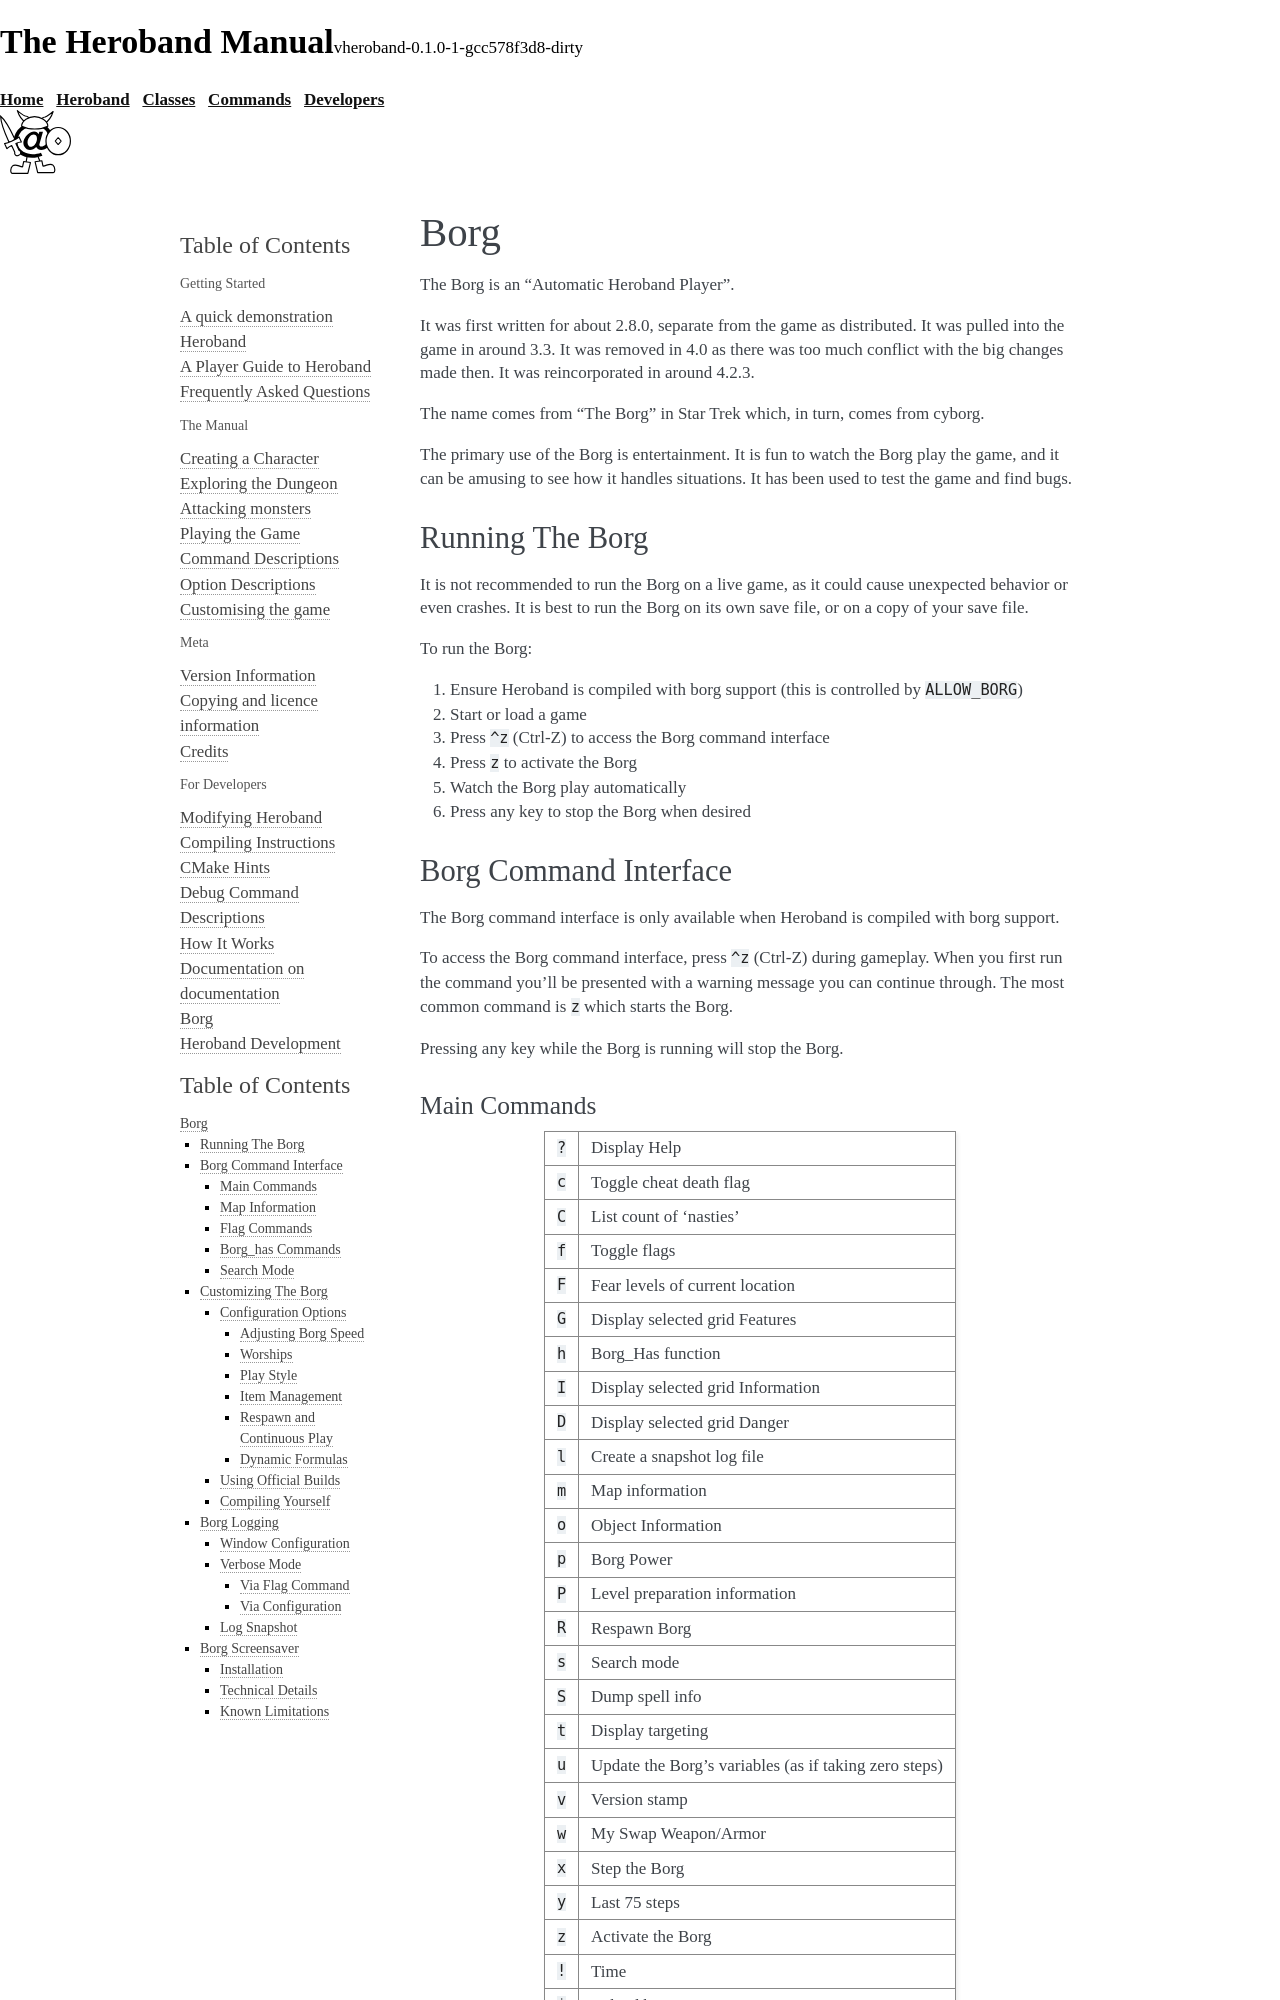

repository: mtomcal/heroband · page: hacking/borg.html · generator: sphinx

====
Borg
====

The Borg is an "Automatic Heroband Player".

It was first written for about 2.8.0, separate from the game as
distributed. It was pulled into the game in around 3.3. It was removed
in 4.0 as there was too much conflict with the big changes made then.
It was reincorporated in around 4.2.3.

The name comes from "The Borg" in Star Trek which, in turn, comes from
cyborg.

The primary use of the Borg is entertainment. It is fun to watch the
Borg play the game, and it can be amusing to see how it handles
situations. It has been used to test the game and find bugs.

Running The Borg
================

It is not recommended to run the Borg on a live game, as it could
cause unexpected behavior or even crashes. It is best to run the Borg
on its own save file, or on a copy of your save file.

To run the Borg:

1. Ensure Heroband is compiled with borg support (this is controlled by
   ``ALLOW_BORG``)
2. Start or load a game
3. Press ``^z`` (Ctrl-Z) to access the Borg command interface
4. Press ``z`` to activate the Borg
5. Watch the Borg play automatically
6. Press any key to stop the Borg when desired

Borg Command Interface
======================

The Borg command interface is only available when Heroband is compiled
with borg support.

To access the Borg command interface, press ``^z`` (Ctrl-Z) during
gameplay. When you first run the command you'll be presented with a warning
message you can continue through. The most common command is ``z`` which
starts the Borg.

Pressing any key while the Borg is running will stop the Borg.

Main Commands
-------------

====== ========================================
``?``  Display Help
``c``  Toggle cheat death flag
``C``  List count of 'nasties'
``f``  Toggle flags
``F``  Fear levels of current location
``G``  Display selected grid Features
``h``  Borg_Has function
``I``  Display selected grid Information
``D``  Display selected grid Danger
``l``  Create a snapshot log file
``m``  Map information
``o``  Object Information
``p``  Borg Power
``P``  Level preparation information
``R``  Respawn Borg
``s``  Search mode
``S``  Dump spell info
``t``  Display targeting 
``u``  Update the Borg's variables (as if taking zero steps)
``v``  Version stamp
``w``  My Swap Weapon/Armor
``x``  Step the Borg
``y``  Last 75 steps
``z``  Activate the Borg
``!``  Time
``$``  Reload borg.txt
``@``  Borg LOS
``^``  Flow Pathway
``0``  Borg stats (str/int etc)
====== ========================================

Map Information
---------------

After pressing ``m`` from the main borg interface you enter map information 
display mode. This is map information as the borg understands it. The 
following selections can be made.

====== ========================================
``a``  Avoidances - dangerous areas with level of danger.
``f``  Features with subselection of which feature to show.
``g``  Glyph locations
``m``  Monsters
``o``  Objects
====== ========================================

Flag Commands
-------------

After pressing ``f`` from the main borg interface you enter flag toggle mode.
You will be able to select any borg configuration and change its runtime value.
